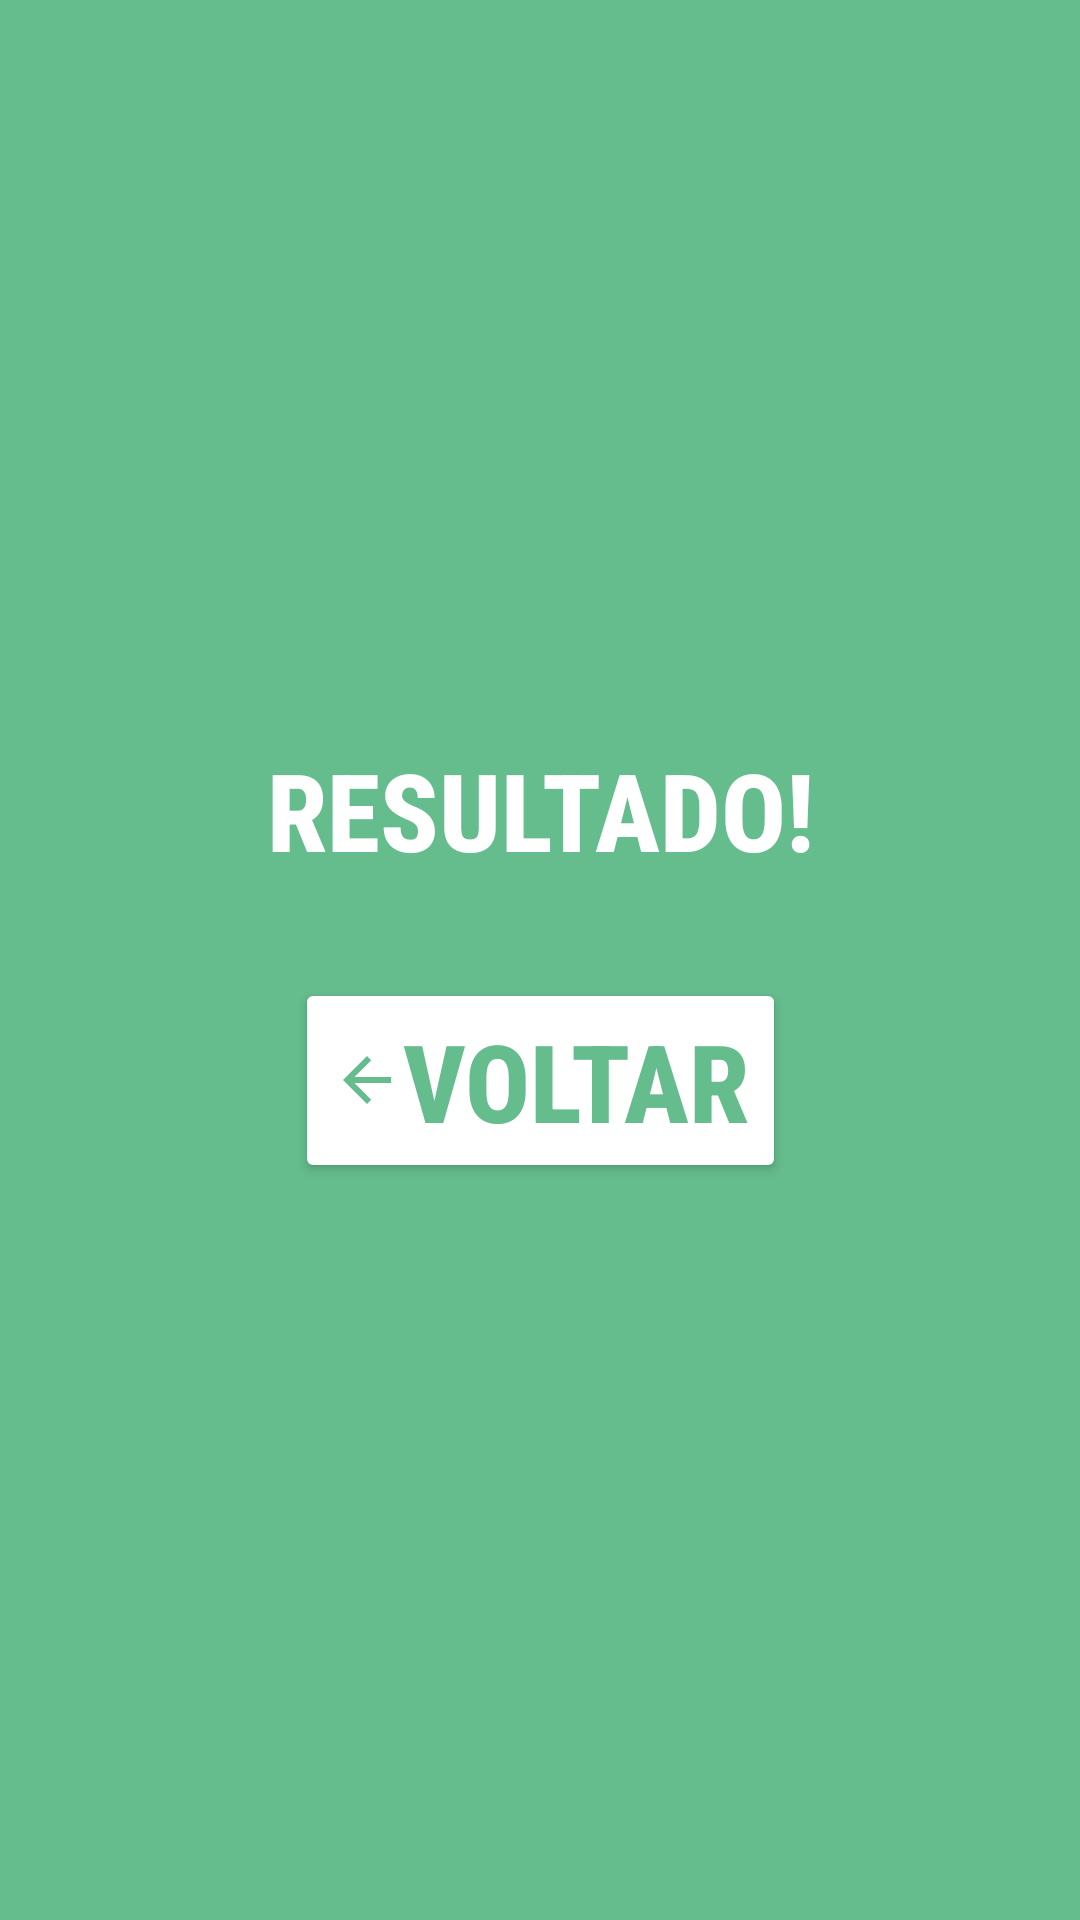

Produce the Android XML layout that renders to this screen, including the resource entries it uses.
<!-- AndroidManifest.xml: application theme Theme.AndroidCaraECoroa -->
<!-- res/layout/activity_data.xml -->
<?xml version="1.0" encoding="utf-8"?>
<androidx.constraintlayout.widget.ConstraintLayout xmlns:android="http://schemas.android.com/apk/res/android"
    xmlns:app="http://schemas.android.com/apk/res-auto"
    xmlns:tools="http://schemas.android.com/tools"
    android:layout_width="match_parent"
    android:layout_height="match_parent"
    android:background="#65BC8D"
    tools:context=".DataActivity">

    <TextView
        android:id="@+id/textResultado"
        android:layout_width="wrap_content"
        android:layout_height="wrap_content"
        android:layout_marginBottom="8dp"
        android:fontFamily="sans-serif-condensed-medium"
        android:text="Resultado!"
        android:textAllCaps="true"
        android:textColor="@color/white"
        android:textSize="36sp"
        android:textStyle="bold"
        app:layout_constraintBottom_toTopOf="@+id/imageResultado"
        app:layout_constraintEnd_toEndOf="parent"
        app:layout_constraintStart_toStartOf="parent"
        app:layout_constraintTop_toTopOf="parent"
        app:layout_constraintVertical_chainStyle="packed" />

    <ImageView
        android:id="@+id/imageResultado"
        android:layout_width="wrap_content"
        android:layout_height="wrap_content"
        android:layout_marginTop="8dp"
        android:layout_marginBottom="8dp"
        android:contentDescription="TODO"
        app:layout_constraintBottom_toTopOf="@+id/btnVoltar"
        app:layout_constraintEnd_toEndOf="parent"
        app:layout_constraintStart_toStartOf="parent"
        app:layout_constraintTop_toBottomOf="@+id/textResultado"
        app:srcCompat="@drawable/moeda_coroa" />

    <Button
        android:id="@+id/btnVoltar"
        android:layout_width="wrap_content"
        android:layout_height="wrap_content"
        android:layout_marginTop="8dp"
        android:drawableLeft="@drawable/ic_baseline_arrow_back_24"
        android:fontFamily="sans-serif-condensed-medium"
        android:text="voltar"
        android:textAllCaps="true"
        android:textColor="#65BC8D"
        android:textSize="36sp"
        android:textStyle="bold"
        app:backgroundTint="@color/white"
        app:layout_constraintBottom_toBottomOf="parent"
        app:layout_constraintEnd_toEndOf="parent"
        app:layout_constraintStart_toStartOf="parent"
        app:layout_constraintTop_toBottomOf="@+id/imageResultado" />

</androidx.constraintlayout.widget.ConstraintLayout>
<!-- resources referenced by this layout -->
<resources>
  <!-- drawable ic_baseline_arrow_back_24 (drawable) -->
  <vector android:autoMirrored="true" android:height="24dp"
      android:tint="#65BC8D" android:viewportHeight="24"
      android:viewportWidth="24" android:width="24dp" xmlns:android="http://schemas.android.com/apk/res/android">
      <path android:fillColor="@android:color/white" android:pathData="M20,11H7.83l5.59,-5.59L12,4l-8,8 8,8 1.41,-1.41L7.83,13H20v-2z"/>
  </vector>
  <style name="Theme.AndroidCaraECoroa" parent="Theme.MaterialComponents.DayNight.NoActionBar">
          
          <item name="colorPrimary">@color/purple_500</item>
          <item name="colorPrimaryVariant">#1E5020</item>
          <item name="colorOnPrimary">@color/white</item>
          
          <item name="colorSecondary">@color/teal_200</item>
          <item name="colorSecondaryVariant">@color/teal_700</item>
          <item name="colorOnSecondary">@color/black</item>
          
          <item name="android:statusBarColor" tools:targetApi="l">?attr/colorPrimaryVariant</item>
          
      </style>
  <!-- not gathered from this repository: default colours our renderer supplied (Android Studio template values) -->
  <color name="purple_500">#FF6200EE</color>
  <color name="teal_200">#FF03DAC5</color>
  <color name="teal_700">#FF018786</color>
  <color name="black">#FF000000</color>
  <color name="white">#FFFFFFFF</color>
</resources>
